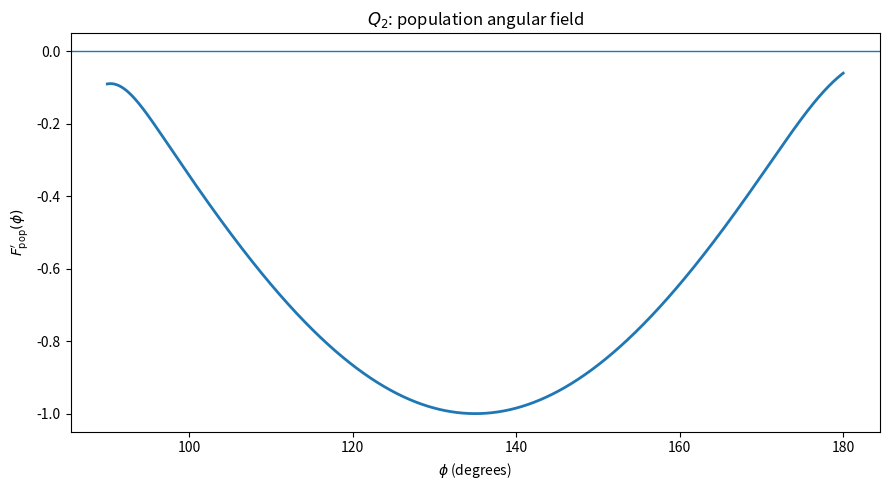
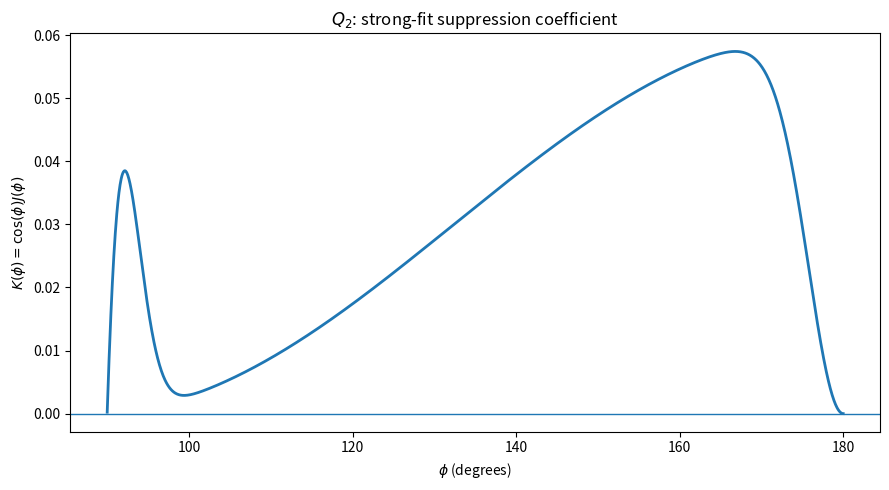
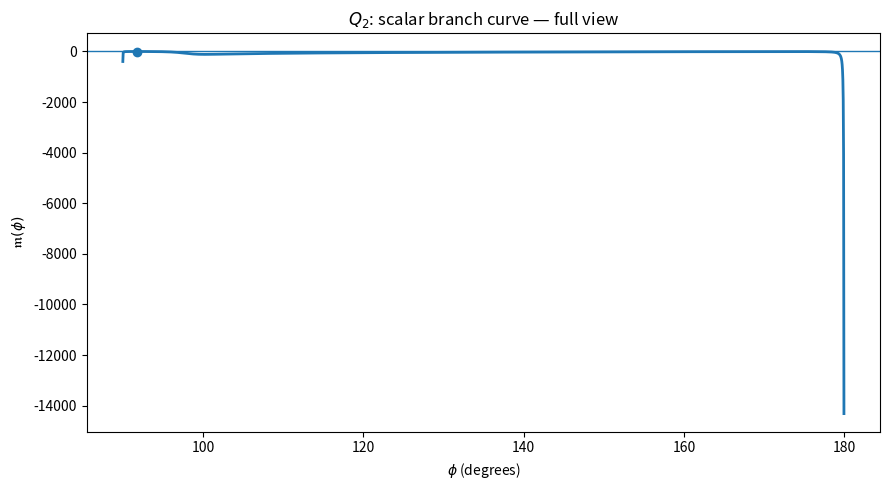
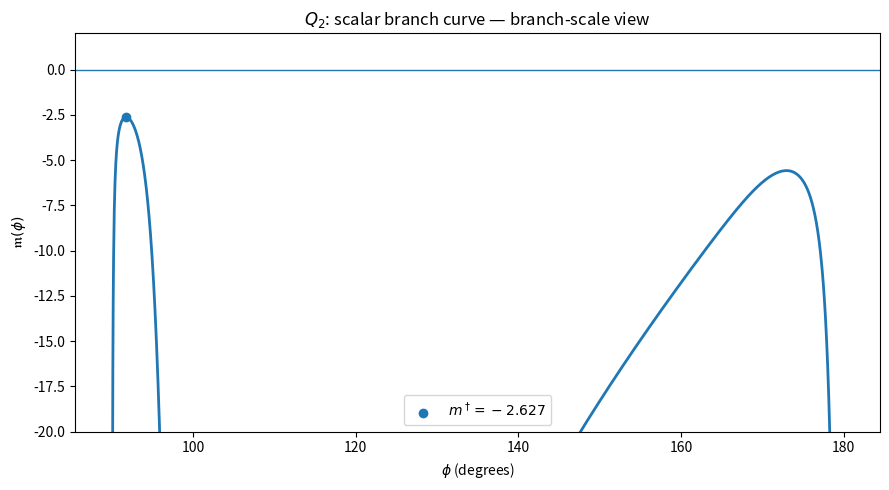

These figures' Python source, in order:
"""
Q2.py

Phase-0 analysis of the coarse weak-neuron angular field in

    Q2 = (pi/2, pi).

We study

    V0(phi; m) = F'_pop(phi) - m K(phi),

where

    K(phi) = cos(phi) J(phi),

    J(phi)
      = E[
          1{x1 > 0} x1
          1{u(phi)^T x > 0}
          u_perp(phi)^T x
        ].

Analytic G0 result:
    For every strict phi in Q2,

        J(phi) < 0,
        K(phi) > 0,
        dV0/dm = -K(phi) < 0.

Hence Q2 equilibria can be represented by the scalar curve

    m_branch(phi) = F'_pop(phi) / K(phi).

The code below:
    1. computes F'_pop exactly;
    2. computes J by deterministic 1D Gaussian quadrature;
    3. computes K and the scalar branch curve;
    4. finds positive branch components and fold candidates;
    5. produces robust Q2 diagnostic plots.

No Monte Carlo is used.
"""

from __future__ import annotations

from dataclasses import dataclass
from typing import Optional

import numpy as np
import matplotlib.pyplot as plt

from scipy.integrate import quad
from scipy.optimize import minimize_scalar
from scipy.special import ndtr


# =============================================================================
# Configuration
# =============================================================================

SQRT_2PI = np.sqrt(2.0 * np.pi)


@dataclass(frozen=True)
class SIMParams:
    """
    Two-concept Gaussian SIM parameters.

    Distribution:
        1/2 N((mu1, 0), diag(sigma1^2, sigma2^2))
      + 1/2 N((0, mu2), diag(sigma1^2, sigma2^2)).
    """

    mu1: float = 3.0
    mu2: float = 2.0
    sigma1: float = 0.15
    sigma2: float = 0.15


@dataclass(frozen=True)
class Q2Config:
    """
    Numerical configuration for Q2 analysis.
    """

    num_phi: int = 2000

    # Stay away from the literal endpoints.
    endpoint_eps: float = 1e-4

    # K tends to zero at both endpoints.
    # Do not divide by numerically unresolved K.
    k_division_tol: float = 1e-10

    # Numerical sign tolerance only.
    # Analytically, G0 already gives J < 0 and K > 0.
    sign_tol: float = 1e-12

    quad_epsabs: float = 1e-11
    quad_epsrel: float = 1e-10
    quad_limit: int = 250


@dataclass
class Q2Result:
    phi: np.ndarray
    fprime: np.ndarray
    J: np.ndarray
    K: np.ndarray
    m_branch: np.ndarray
    valid_branch_mask: np.ndarray

    phi_dagger: Optional[float]
    m_dagger: Optional[float]

    local_maxima: list[tuple[float, float]]
    positive_components: list[tuple[int, int]]


# =============================================================================
# Gaussian utilities
# =============================================================================

def std_normal_pdf(z):
    """
    Standard normal density phi(z).
    """
    z = np.asarray(z)
    return np.exp(-0.5 * z**2) / SQRT_2PI


def gaussian_pdf(x, mean, std):
    """
    N(mean, std^2) density evaluated at x.
    """
    z = (x - mean) / std
    return std_normal_pdf(z) / std


def upper_tail_prob(threshold, mean, std):
    """
    P[X > threshold] for X ~ N(mean, std^2).
    """
    z = (threshold - mean) / std
    return ndtr(-z)


def upper_truncated_first_moment(threshold, mean, std):
    """
    E[X 1{X > threshold}] for X ~ N(mean, std^2).

    Identity:

        E[X 1{X>a}]
          = mean * P(X>a)
            + std * phi((a-mean)/std).
    """
    z = (threshold - mean) / std
    p = ndtr(-z)

    return mean * p + std * std_normal_pdf(z)


# =============================================================================
# Exact population field F'_pop
# =============================================================================

def fprime_pop(phi, params: SIMParams):
    r"""
    Exact population angular derivative F'_pop(phi).

    Let

        u(phi) = (cos phi, sin phi),

        v(phi)
          = sigma1^2 cos^2(phi)
            + sigma2^2 sin^2(phi),

        m1 = mu1 cos(phi),
        m2 = mu2 sin(phi).

    Then

        4 F'_pop(phi)
        =
        -2 mu1 sin(phi)
          [m1 Phi(a1) + sqrt(v) phi(a1)]

        +2 mu2 cos(phi)
          [m2 Phi(a2) + sqrt(v) phi(a2)]

        +v'(phi)
          [Phi(a1) + Phi(a2)].
    """
    mu1 = params.mu1
    mu2 = params.mu2
    sigma1 = params.sigma1
    sigma2 = params.sigma2

    phi = np.asarray(phi)

    c = np.cos(phi)
    s = np.sin(phi)

    variance = sigma1**2 * c**2 + sigma2**2 * s**2
    std = np.sqrt(variance)

    m1 = mu1 * c
    m2 = mu2 * s

    a1 = m1 / std
    a2 = m2 / std

    variance_prime = (
        sigma2**2 - sigma1**2
    ) * np.sin(2.0 * phi)

    term1 = (
        -2.0
        * mu1
        * s
        * (
            m1 * ndtr(a1)
            + std * std_normal_pdf(a1)
        )
    )

    term2 = (
        2.0
        * mu2
        * c
        * (
            m2 * ndtr(a2)
            + std * std_normal_pdf(a2)
        )
    )

    term3 = (
        variance_prime
        * (
            ndtr(a1)
            + ndtr(a2)
        )
    )

    return 0.25 * (term1 + term2 + term3)


# =============================================================================
# J(phi)
# =============================================================================

def j_one_cluster(
    phi: float,
    mean_x1: float,
    mean_x2: float,
    params: SIMParams,
    config: Q2Config,
) -> float:
    r"""
    Compute the contribution to J(phi) from one Gaussian cluster.

    Recall

        J(phi)
        =
        E[
            1{x1>0} x1
            1{c x1 + s x2 > 0}
            (-s x1 + c x2)
        ].

    For fixed x1=t>0,

        c t + s x2 > 0

    is equivalent in Q2 to

        x2 > -(c/s)t.

    We integrate x2 analytically using truncated-Gaussian formulas
    and numerically integrate only over t=x1>0.
    """
    if not (np.pi / 2.0 < phi < np.pi):
        raise ValueError(
            "j_one_cluster is defined here only for phi in Q2=(pi/2, pi)."
        )

    c = np.cos(phi)
    s = np.sin(phi)

    sigma1 = params.sigma1
    sigma2 = params.sigma2

    def integrand(t: float) -> float:
        # x1 density
        density_x1 = gaussian_pdf(
            t,
            mean=mean_x1,
            std=sigma1,
        )

        # Gate:
        #
        #     c t + s x2 > 0
        #
        # =>  x2 > -(c/s)t.
        threshold_x2 = -(c / s) * t

        p_active = upper_tail_prob(
            threshold=threshold_x2,
            mean=mean_x2,
            std=sigma2,
        )

        ex2_active = upper_truncated_first_moment(
            threshold=threshold_x2,
            mean=mean_x2,
            std=sigma2,
        )

        # Conditional expectation:
        #
        # E[
        #   (-s t + c x2)
        #   1{x2 > threshold}
        # ].
        conditional_tangent = (
            -s * t * p_active
            + c * ex2_active
        )

        return (
            t
            * density_x1
            * conditional_tangent
        )

    value, _ = quad(
        integrand,
        0.0,
        np.inf,
        epsabs=config.quad_epsabs,
        epsrel=config.quad_epsrel,
        limit=config.quad_limit,
    )

    return float(value)


def j_pop(
    phi: float,
    params: SIMParams,
    config: Q2Config,
) -> float:
    """
    Population J(phi) for the equally weighted two-cluster mixture.
    """

    # Concept-1 cluster:
    #
    #     mean = (mu1, 0).
    j_cluster1 = j_one_cluster(
        phi=phi,
        mean_x1=params.mu1,
        mean_x2=0.0,
        params=params,
        config=config,
    )

    # Concept-2 cluster:
    #
    #     mean = (0, mu2).
    j_cluster2 = j_one_cluster(
        phi=phi,
        mean_x1=0.0,
        mean_x2=params.mu2,
        params=params,
        config=config,
    )

    return 0.5 * (j_cluster1 + j_cluster2)


# =============================================================================
# K(phi) and scalar branch curve
# =============================================================================

def k_pop(
    phi: float,
    params: SIMParams,
    config: Q2Config,
) -> float:
    """
    K(phi) = cos(phi) J(phi).

    Analytically:
        K(phi) > 0 for every strict phi in Q2.
    """
    return (
        np.cos(phi)
        * j_pop(phi, params, config)
    )


def branch_level(
    phi: float,
    params: SIMParams,
    config: Q2Config,
) -> float:
    r"""
    Scalar Q2 branch curve

        m_branch(phi)
          = F'_pop(phi) / K(phi).

    Only use away from numerically unresolved endpoint regions.
    """
    K = k_pop(phi, params, config)

    if K <= config.k_division_tol:
        return np.nan

    return float(
        fprime_pop(phi, params) / K
    )


# =============================================================================
# Branch diagnostics
# =============================================================================

def _connected_true_components(mask: np.ndarray):
    """
    Return inclusive index intervals for connected True components.
    """
    components = []

    start = None

    for i, value in enumerate(mask):
        if value and start is None:
            start = i

        if start is not None:
            at_end = i == len(mask) - 1
            next_false = (
                not at_end
                and not mask[i + 1]
            )

            if at_end or next_false:
                components.append((start, i))
                start = None

    return components


def _grid_local_maxima(
    x: np.ndarray,
    y: np.ndarray,
    valid: np.ndarray,
):
    """
    Return grid indices of local maxima using only valid neighbors.
    """
    indices = []

    for i in range(1, len(y) - 1):
        if not (
            valid[i - 1]
            and valid[i]
            and valid[i + 1]
        ):
            continue

        if (
            y[i] > y[i - 1]
            and y[i] > y[i + 1]
        ):
            indices.append(i)

    return indices


def _refine_local_maximum(
    left: float,
    right: float,
    params: SIMParams,
    config: Q2Config,
):
    """
    Refine a local maximum of m_branch(phi).
    """

    def objective(phi):
        value = branch_level(
            phi,
            params=params,
            config=config,
        )

        if not np.isfinite(value):
            return np.inf

        return -value

    result = minimize_scalar(
        objective,
        bounds=(left, right),
        method="bounded",
        options={"xatol": 1e-11},
    )

    if not result.success:
        return None

    phi_star = float(result.x)
    m_star = -float(result.fun)

    return phi_star, m_star


# =============================================================================
# Main Q2 analysis
# =============================================================================

def analyze_q2(
    params: SIMParams,
    config: Q2Config,
) -> Q2Result:
    """
    Run the complete Q2 scalar-branch analysis.
    """

    phi = np.linspace(
        np.pi / 2.0 + config.endpoint_eps,
        np.pi - config.endpoint_eps,
        config.num_phi,
    )

    # F'_pop is exact and vectorized.
    Fp = fprime_pop(phi, params)

    # J requires 1D quadrature.
    J = np.array(
        [
            j_pop(
                float(angle),
                params=params,
                config=config,
            )
            for angle in phi
        ],
        dtype=float,
    )

    K = np.cos(phi) * J

    # ---------------------------------------------------------
    # Branch curve
    # ---------------------------------------------------------

    # Analytically K>0 on strict Q2.
    #
    # Numerically K may underflow near the endpoints,
    # so only divide where K is resolved.
    valid_branch = (
        np.isfinite(K)
        & (K > config.k_division_tol)
    )

    m_branch = np.full_like(
        phi,
        np.nan,
        dtype=float,
    )

    m_branch[valid_branch] = (
        Fp[valid_branch]
        / K[valid_branch]
    )

    # ---------------------------------------------------------
    # Local maxima
    # ---------------------------------------------------------

    local_max_indices = _grid_local_maxima(
        phi,
        m_branch,
        valid_branch,
    )

    local_maxima = []

    for i in local_max_indices:
        refined = _refine_local_maximum(
            left=float(phi[i - 1]),
            right=float(phi[i + 1]),
            params=params,
            config=config,
        )

        if refined is not None:
            local_maxima.append(refined)

    local_maxima.sort(
        key=lambda pair: pair[1],
        reverse=True,
    )

    # ---------------------------------------------------------
    # Global maximum m^dagger
    # ---------------------------------------------------------

    if np.any(valid_branch):
        valid_indices = np.where(valid_branch)[0]

        best_valid_position = np.nanargmax(
            m_branch[valid_branch]
        )

        best_grid_index = valid_indices[
            best_valid_position
        ]

        # Prefer refinement if interior to the valid region.
        if (
            best_grid_index > 0
            and best_grid_index < len(phi) - 1
            and valid_branch[best_grid_index - 1]
            and valid_branch[best_grid_index + 1]
        ):
            refined = _refine_local_maximum(
                left=float(phi[best_grid_index - 1]),
                right=float(phi[best_grid_index + 1]),
                params=params,
                config=config,
            )
        else:
            refined = None

        if refined is not None:
            phi_dagger, m_dagger = refined
        else:
            phi_dagger = float(
                phi[best_grid_index]
            )
            m_dagger = float(
                m_branch[best_grid_index]
            )

    else:
        phi_dagger = None
        m_dagger = None

    # ---------------------------------------------------------
    # Positive components
    # ---------------------------------------------------------

    positive_mask = (
        valid_branch
        & (m_branch > 0.0)
    )

    positive_components = (
        _connected_true_components(
            positive_mask
        )
    )

    result = Q2Result(
        phi=phi,
        fprime=Fp,
        J=J,
        K=K,
        m_branch=m_branch,
        valid_branch_mask=valid_branch,
        phi_dagger=phi_dagger,
        m_dagger=m_dagger,
        local_maxima=local_maxima,
        positive_components=positive_components,
    )

    print_q2_report(
        result=result,
        params=params,
        config=config,
    )

    return result


# =============================================================================
# Reporting
# =============================================================================

def print_q2_report(
    result: Q2Result,
    params: SIMParams,
    config: Q2Config,
):
    """
    Print a concise Phase-0 Q2 report.
    """

    J = result.J
    K = result.K
    Fp = result.fprime
    m_branch = result.m_branch

    print("=" * 72)
    print("Q2 ANALYSIS")
    print("=" * 72)

    print(
        f"mu1={params.mu1}, "
        f"mu2={params.mu2}, "
        f"sigma1={params.sigma1}, "
        f"sigma2={params.sigma2}"
    )
    print()

    # ---------------------------------------------------------
    # Analytic facts
    # ---------------------------------------------------------

    print("Analytic G0 facts:")
    print("    J(phi) < 0 for every strict phi in Q2.")
    print("    K(phi) > 0 for every strict phi in Q2.")
    print("    dV0/dm = -K(phi) < 0 in Q2.")
    print()

    # ---------------------------------------------------------
    # Numerical sanity checks
    # ---------------------------------------------------------

    print("Numerical sanity checks:")

    max_positive_J = np.max(
        np.maximum(J, 0.0)
    )

    max_negative_K = np.max(
        np.maximum(-K, 0.0)
    )

    print(
        "    largest numerical violation J > 0: "
        f"{max_positive_J:.3e}"
    )
    print(
        "    largest numerical violation K < 0: "
        f"{max_negative_K:.3e}"
    )
    print(
        "    max F'_pop(phi): "
        f"{np.max(Fp):.10f}"
    )
    print()

    if max_positive_J <= config.sign_tol:
        print(
            "PASS: numerical J is consistent "
            "with analytic J(phi) < 0."
        )
    else:
        print(
            "WARNING: positive numerical J detected."
        )

    if max_negative_K <= config.sign_tol:
        print(
            "PASS: numerical K is consistent "
            "with analytic K(phi) > 0."
        )
    else:
        print(
            "WARNING: negative numerical K detected."
        )

    print()

    # ---------------------------------------------------------
    # F' verdict
    # ---------------------------------------------------------

    if np.max(Fp) < 0.0:
        print("BASE-FIELD VERDICT:")
        print(
            "    F'_pop(phi) < 0 throughout sampled Q2."
        )
        print(
            "    Therefore V0(phi;m) < 0 "
            "for every m >= 0."
        )
        print(
            "    No physical Q2 equilibrium exists."
        )
    else:
        print("BASE-FIELD VERDICT:")
        print(
            "    F'_pop becomes positive somewhere in Q2."
        )
        print(
            "    A physical Q2 branch may exist."
        )

    print()

    # ---------------------------------------------------------
    # m^dagger
    # ---------------------------------------------------------

    if (
        result.phi_dagger is not None
        and result.m_dagger is not None
    ):
        print("Scalar branch maximum:")
        print(
            "    phi^dagger = "
            f"{result.phi_dagger:.10f} rad"
        )
        print(
            "                = "
            f"{np.degrees(result.phi_dagger):.6f} deg"
        )
        print(
            "    m^dagger   = "
            f"{result.m_dagger:.10f}"
        )
        print()

    # ---------------------------------------------------------
    # Local maxima
    # ---------------------------------------------------------

    print("Resolved local maxima of m_branch(phi):")

    if not result.local_maxima:
        print("    none detected")
    else:
        for index, (
            phi_star,
            m_star,
        ) in enumerate(
            result.local_maxima,
            start=1,
        ):
            print(
                f"    #{index}: "
                f"phi={phi_star:.8f} rad "
                f"({np.degrees(phi_star):.4f} deg), "
                f"m={m_star:.8f}"
            )

    print()

    # ---------------------------------------------------------
    # Physical positive components
    # ---------------------------------------------------------

    if not result.positive_components:
        print("PHYSICAL Q2 BRANCH VERDICT:")
        print(
            "    Positive component of "
            "m_branch(phi) is empty."
        )
        print(
            "    No Q2 equilibrium exists for m >= 0."
        )
        print(
            "    m_fold^W does not exist "
            "in the physical m >= 0 regime."
        )
    else:
        print("PHYSICAL Q2 BRANCH VERDICT:")
        print(
            f"    Found "
            f"{len(result.positive_components)} "
            f"positive component(s)."
        )

        for component_index, (
            start,
            end,
        ) in enumerate(
            result.positive_components,
            start=1,
        ):
            phi_start = result.phi[start]
            phi_end = result.phi[end]

            component_mask = np.zeros_like(
                result.valid_branch_mask,
                dtype=bool,
            )
            component_mask[start:end + 1] = True

            local_max_count = sum(
                (
                    phi_start
                    <= phi_star
                    <= phi_end
                )
                for phi_star, _ in result.local_maxima
            )

            print(
                f"    component #{component_index}: "
                f"{np.degrees(phi_start):.3f} deg "
                f"to {np.degrees(phi_end):.3f} deg"
            )

            print(
                f"        resolved local maxima: "
                f"{local_max_count}"
            )

            if local_max_count == 1:
                print(
                    "        numerically consistent "
                    "with unimodality."
                )
            else:
                print(
                    "        unimodality NOT certified."
                )

    print("=" * 72)


# =============================================================================
# Plotting
# =============================================================================

def plot_q2(result: Q2Result):
    """
    Produce the three core Q2 diagnostic plots.
    """

    phi_deg = np.degrees(result.phi)

    # ---------------------------------------------------------
    # F'_pop
    # ---------------------------------------------------------

    plt.figure(figsize=(9, 5))

    plt.plot(
        phi_deg,
        result.fprime,
        linewidth=2,
    )

    plt.axhline(
        0.0,
        linewidth=1,
    )

    plt.xlabel(r"$\phi$ (degrees)")
    plt.ylabel(r"$F_{\mathrm{pop}}'(\phi)$")
    plt.title(r"$Q_2$: population angular field")

    plt.tight_layout()
    plt.show()

    # ---------------------------------------------------------
    # K
    # ---------------------------------------------------------

    plt.figure(figsize=(9, 5))

    plt.plot(
        phi_deg,
        result.K,
        linewidth=2,
    )

    plt.axhline(
        0.0,
        linewidth=1,
    )

    plt.xlabel(r"$\phi$ (degrees)")
    plt.ylabel(r"$K(\phi)=\cos(\phi)J(\phi)$")
    plt.title(
        r"$Q_2$: strong-fit suppression coefficient"
    )

    plt.tight_layout()
    plt.show()

    # ---------------------------------------------------------
    # Scalar branch curve: full asymptotic view
    # ---------------------------------------------------------

    mask = (
        result.valid_branch_mask
        & np.isfinite(result.m_branch)
    )

    plt.figure(figsize=(9, 5))

    plt.plot(
        phi_deg[mask],
        result.m_branch[mask],
        linewidth=2,
    )

    plt.axhline(0.0, linewidth=1)

    if (
        result.phi_dagger is not None
        and result.m_dagger is not None
    ):
        plt.scatter(
            [np.degrees(result.phi_dagger)],
            [result.m_dagger],
            zorder=5,
        )

    plt.xlabel(r"$\phi$ (degrees)")
    plt.ylabel(r"$\mathfrak{m}(\phi)$")
    plt.title(r"$Q_2$: scalar branch curve — full view")

    plt.tight_layout()
    plt.show()


    # ---------------------------------------------------------
    # Scalar branch curve: physically relevant zoom
    # ---------------------------------------------------------

    plt.figure(figsize=(9, 5))

    plt.plot(
        phi_deg[mask],
        result.m_branch[mask],
        linewidth=2,
    )

    plt.axhline(0.0, linewidth=1)

    if (
        result.phi_dagger is not None
        and result.m_dagger is not None
    ):
        plt.scatter(
            [np.degrees(result.phi_dagger)],
            [result.m_dagger],
            zorder=5,
            label=(
                rf"$m^\dagger={result.m_dagger:.3f}$"
            ),
        )

    # Show the part relevant to m >= 0 and nearby negative maxima.
    plt.ylim(-20.0, 2.0)

    plt.xlabel(r"$\phi$ (degrees)")
    plt.ylabel(r"$\mathfrak{m}(\phi)$")
    plt.title(r"$Q_2$: scalar branch curve — branch-scale view")

    if result.m_dagger is not None:
        plt.legend()

    plt.tight_layout()
    plt.show()


# =============================================================================
# Optional equal-noise analytic check
# =============================================================================

def print_equal_noise_check(
    params: SIMParams,
    atol: float = 1e-14,
):
    """
    In the equal-noise case sigma1=sigma2,

        v'(phi)=0.

    For phi in Q2 both remaining terms in F'_pop are strictly
    negative, hence

        F'_pop(phi) < 0

    analytically throughout Q2.
    """

    if not np.isclose(
        params.sigma1,
        params.sigma2,
        atol=atol,
        rtol=0.0,
    ):
        return

    print()
    print("EQUAL-NOISE ANALYTIC CHECK:")
    print(
        "    sigma1 = sigma2, so v'(phi)=0."
    )
    print(
        "    Both mean-driven terms in F'_pop "
        "are strictly negative on Q2."
    )
    print(
        "    Therefore F'_pop(phi) < 0 "
        "analytically for all phi in Q2."
    )
    print(
        "    Combined with G0: "
        "V0(phi;m) < 0 for all m >= 0."
    )
    print()


# =============================================================================
# Entry point
# =============================================================================

def main():
    params = SIMParams(
        mu1=3.0,
        mu2=2.0,
        sigma1=0.15,
        sigma2=0.15,
    )

    config = Q2Config(
        num_phi=2000,
        endpoint_eps=1e-4,
        k_division_tol=1e-10,
    )

    print_equal_noise_check(params)

    result = analyze_q2(
        params=params,
        config=config,
    )

    plot_q2(result)


if __name__ == "__main__":
    main()
